Run: headless pygame with SDL's dummy video driver; simulated clock (each Clock.tick advances the game by its frame time, no real sleeping); random seed 0; keys injected as events and as key.get_pressed() state; mouse plan: one left click at the window centre at the start of phase 2, then a move to the lower-right quarter at the start of phase 3.
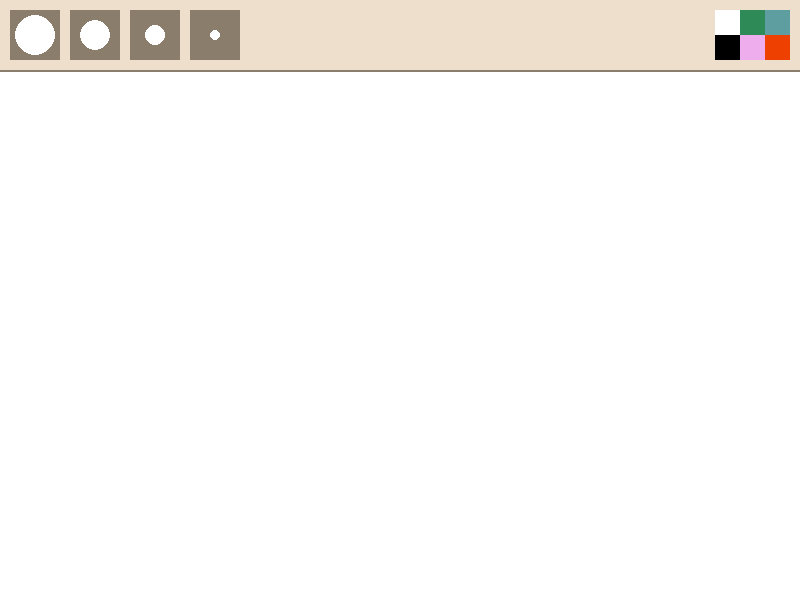
Frame 1 of 4 · flips 1–60 · no input
Frame 2 of 4 · flips 61–180 · clicked the window centre · tapped SPACE, RETURN · held RIGHT (→), D · screen unchanged from frame 1, image omitted
Frame 3 of 4 · flips 181–300 · moved the mouse to the lower-right quarter · held DOWN (↓), S · screen unchanged from frame 2, image omitted
Frame 4 of 4 · flips 301–420 · held LEFT (←), A, UP (↑), W · screen unchanged from frame 3, image omitted

The pygame program that drew these frames:

import pygame
pygame.init()

fps = 120
timer = pygame.time.Clock()
W = 800
H = 600
active_size = 0
active_color = 'white'
painting = []

screen = pygame.display.set_mode([W, H])
pygame.display.set_caption('Paint')


def draw_menu():
    pygame.draw.rect(screen, 'antiquewhite2', [0, 0, W, 70])
    pygame.draw.line(screen, 'bisque4', (0, 70), (W, 70), 2)
    xl_brush = pygame.draw.rect(screen, 'bisque4', [10, 10, 50, 50])
    pygame.draw.circle(screen, 'white', (35,35), 20)
    l_brush = pygame.draw.rect(screen, 'bisque4', [70, 10, 50, 50])
    pygame.draw.circle(screen, 'white', (95,35), 15)
    m_brush = pygame.draw.rect(screen, 'bisque4', [130, 10, 50, 50])
    pygame.draw.circle(screen, 'white', (155,35), 10)
    s_brush = pygame.draw.rect(screen, 'bisque4', [190, 10, 50, 50])
    pygame.draw.circle(screen, 'white', (215,35), 5)
    brush_list = [xl_brush, l_brush, m_brush, s_brush]
    
    cadetblue = pygame.draw.rect(screen, 'cadetblue', [W - 35, 10 , 25, 25])
    orangered2 = pygame.draw.rect(screen, 'orangered2', [W - 35, 35 , 25, 25])
    plum2 = pygame.draw.rect(screen, 'plum2', [W - 60, 35, 25, 25])
    seagreen4 = pygame.draw.rect(screen, 'seagreen4', [W - 60, 10 , 25, 25])
    white = pygame.draw.rect(screen, 'white', [W - 85, 10 , 25, 25])
    black = pygame.draw.rect(screen, 'black', [W - 85, 35, 25, 25])
    colors_list = [cadetblue, orangered2, plum2, seagreen4, white, black]
    rgb_list = ['cadetblue', 'orangered2', 'plum2', 'seagreen4', 'white', 'black']
    return brush_list, colors_list, rgb_list

def draw_painting(paints):
    for i in range(len(paints)):
        pygame.draw.circle(screen, paints[i][0], paints[i][1], paints[i][2])
        
run = True    
while run:
    timer.tick(fps) 
    screen.fill('white')
    mouse = pygame.mouse.get_pos()

    left_click = pygame.mouse.get_pressed()[0]
    if left_click and mouse[1] > 70:
        painting.append((active_color, mouse, active_size))
    draw_painting(painting)
    
    if mouse[1] > 70:
        pygame.draw.circle(screen, active_color, mouse, active_size)
    
    brushes, colors, rgbs = draw_menu()
    
    for event in pygame.event.get():
        if event.type == pygame.QUIT:
          run = False
        
        if event.type == pygame.MOUSEBUTTONDOWN:
            for i in range(len(brushes)):
                if brushes[i].collidepoint(event.pos):
                    active_size = 20 - (i * 5)
                
            for i in range(len(colors)):
                if colors[i].collidepoint(event.pos):
                    active_color = rgbs[i]
    
    
        
    pygame.display.flip()
pygame.quit()
